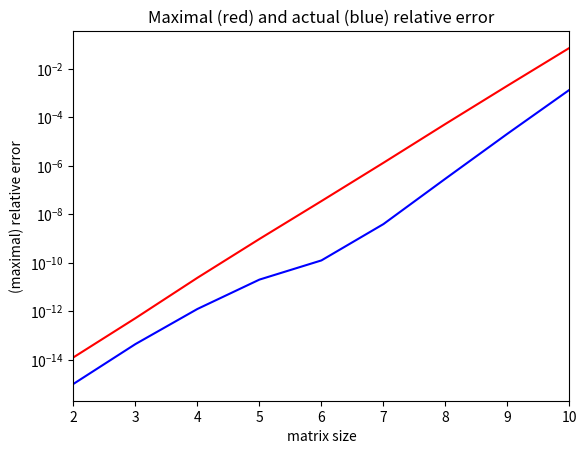

This chart was generated by the following Python code:
import numpy
import numpy.linalg
import matplotlib.pyplot as plt
import scipy.linalg

smin = 2
smax = 10
rrs = numpy.ones(smax - smin + 1)
res = numpy.ones(smax - smin + 1)
mes = numpy.ones(smax - smin + 1)

for n in range(smin, smax + 1):
    xe = numpy.zeros(n)
    xe[0] = 1

    A = numpy.zeros((n, n))
    for i in range(1, n + 1):
        for j in range(1, n + 1):
            A[i - 1, j - 1] = ((-1) ** (i + j)) / (i + 2 * j)

    r = A[:, 0]
    lu, piv = scipy.linalg.lu_factor(A)
    x = scipy.linalg.lu_solve((lu, piv), r)

    rrs[n - smin] = numpy.linalg.norm(A @ x - r) / numpy.linalg.norm(r)
    res[n - smin] = numpy.linalg.norm(x - xe) / numpy.linalg.norm(xe)
    mes[n - smin] = numpy.linalg.cond(A, p=numpy.inf) * numpy.finfo(float).eps

plt.semilogy(range(smin, smax + 1), res, '-b', range(smin, smax + 1), mes, '-r')
plt.xlim([smin, smax])
plt.xlabel('matrix size')
plt.ylabel('(maximal) relative error')
plt.title('Maximal (red) and actual (blue) relative error')
plt.show()
